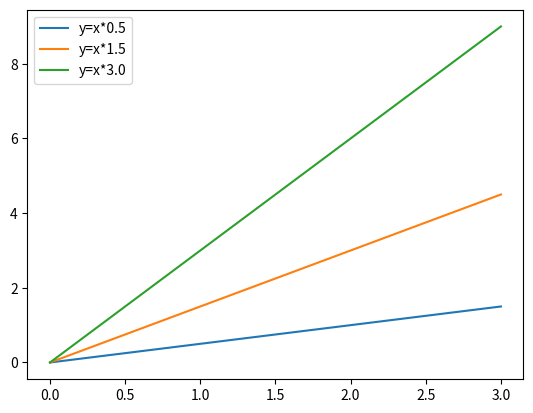

Write Python code to recreate this figure.
# -*- coding: utf-8 -*- 
#By:Eastmount CSDN
import numpy as np  
import matplotlib.pyplot as plt  
X = np.arange(0,4)
print(X)
plt.plot(X, X*0.5, label="y=x*0.5")
plt.plot(X, X*1.5, label="y=x*1.5")
plt.plot(X, X*3.0, label="y=x*3.0")
plt.legend()
plt.show() 
